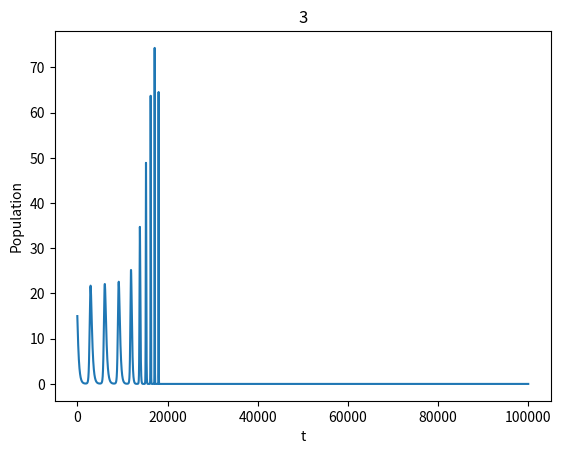

Reproduce this figure in Python.
import matplotlib.pyplot as plt



#Check out my sweet dynamic programming...
#nice to have algo complexity stuff be useful instead of just be stuff to ROTE learn



xvals=[]
tvals=[]
yvals=[]
avals=[]

dxvals=[]
dyvals=[]
davals=[]


x0=10
y0=15
a0=10
r=0.8
s=-0.8
a=0.045
b=0.03
c=0.05765
d=0.000001
e=0.0001
u=0.13127809
v=5
n=100000
time=0.005

print(x0,"\n",y0,"\n",a0,"\n",r,"\n",s,"\n",a,"\n",b,"\n",c,"\n",d,"\n",e,"\n",u,"\n",v,"\n",time)

#Let's do simpler find the nth term of series thing

def findx(t):
    if xmemo[t] != -1:
        return (xmemo[t])
    else:
        xmemo[t] = (findx((t-1))+time*((r/(1+v*findy(t-1)))*findx((t-1))-a*findx(t-1)*findy(t-1)-d*finda(t-1)*findx(t-1)))
        return xmemo[t]
        #return ((r+1)*findx((t-1))[0]-a*findx(t-1)[0]*findy(t-1)[0],(r+1)*findx((t-1))[0]-a*findx(t-1)[0]*findy(t-1)[0]-findx(t-1)[0])
    
def findy(t):
    if ymemo[t] != -1:
        return ymemo[t]
    else:
        ymemo[t] = findy(t-1)+time*((s)*findy(t-1)+b*findy(t-1)*findx(t-1)-e*finda(t-1)*findy(t-1))
        return ymemo[t]
        #return ((s+1)*findy(t-1)[0]+b*findy(t-1)[0]*findx(t-1)[0],((s+1)*findy(t-1)[0]+b*findy(t-1)[0]*findx(t-1)[0]-findy(t-1)[0]))

def finda(t):
    if amemo[t] != -1:
        if amemo[t] < 0:
            return 0
        return amemo[t]
    else:
        amemo[t] = finda(t-1)+time*(u*finda(t-1)-c*findx(t-1))
        if amemo[t] < 0:
            amemo[t]=0
        return amemo[t]





def findDx(t):
    
    if dxmemo[t] != -1:
        return dxmemo[t]
    dxmemo[t] = dxmemo[t] - findDx(t-1)
    return dxmemo[t]
    
    
def findDy(t):
    
    if dymemo[t] != -1:
        return dymemo[t]
    dymemo[t] = dymemo[t] - findDy(t-1)
    return dymemo[t]

def findDa(t):
    
    if damemo[t] != -1:
        return damemo[t]
    damemo[t] = damemo[t] - findDa(t-1)
    return damemo[t]






xmemo=[]
xmemo.append(x0)
ymemo=[]
ymemo.append(y0)
amemo=[]
amemo.append(a0)
dxmemo=[]
dxmemo.append(0)
dymemo=[]
dymemo.append(0)
damemo=[]
damemo.append(0)


for i in range(1,n):
    xmemo.append(-1)

for i in range(1,n):
    ymemo.append(-1)

for i in range(1,n):
    amemo.append(-1)

for i in range(1,n):
    dxmemo.append(-1)

for i in range(1,n):
    dymemo.append(-1)

for i in range(1,n):
    damemo.append(-1)



for i in range(0,n):
    tvals.append(i)



for i in range(0,n):
    #print("nth x val: ",findx(i)[0]," nth y val: ",findy(i)[0]," nth dx: ",findx(i)[1]," nth dy: ",findy(i)[1])
    xvals.append((findx(i)))
    
    yvals.append((findy(i)))
    
    avals.append((finda(i)))
    dxvals.append(findDx(i))
    dyvals.append(findDy(i))
    davals.append(findDa(i))

#x_line=plt.plot(tvals,xvals)
y_line=plt.plot(tvals,yvals)
#a_line=plt.plot(tvals,avals)
plt.xlabel("t")
plt.ylabel("Population")
#plt.legend(["fish","sharks","algae"])
plt.title("3")
#plt.plot(tvals,dxvals)
#plt.plot(tvals,dyvals)
#plt.plot(tvals,davals)
plt.show()
